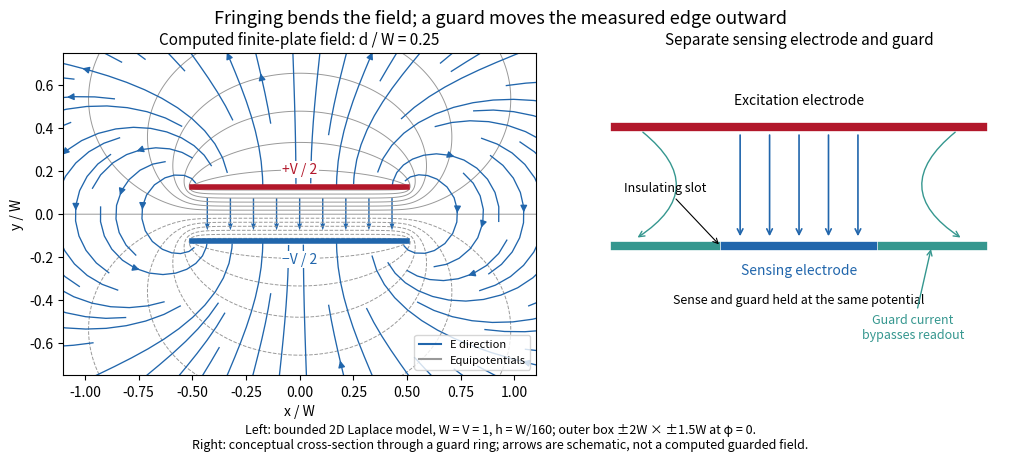

Recreate this plot in Python. (Note: this script raises an exception after producing the figure.)
"""Bounded 2D Laplace field and a conceptual three-electrode guard layout.

Run from _media: MPLBACKEND=Agg MPLCONFIGDIR=/tmp/codex-wiki-matplotlib
python3.14 ../capacitor-fringing-field-and-guard-electrode.py
Tested with Python 3.14.4, NumPy 2.3.5, Matplotlib 3.10.7.
No open-domain or three-dimensional capacitance is computed.
"""

from pathlib import Path
import json

import matplotlib.pyplot as plt
from matplotlib.lines import Line2D
import numpy as np


def solve_dirichlet(fixed, values, tolerance=2e-10, max_iterations=5000):
    """Solve the five-point Dirichlet system by matrix-free conjugate gradients.

    Return the potential and the maximum dimensionless stencil residual.
    Boundary nodes must be fixed. The system is positive definite on free nodes.
    """
    assert np.all(fixed[[0, -1], :]) and np.all(fixed[:, [0, -1]])
    free = ~fixed

    def stencil(u):
        out = 4 * u.copy()
        out[1:, :] -= u[:-1, :]
        out[:-1, :] -= u[1:, :]
        out[:, 1:] -= u[:, :-1]
        out[:, :-1] -= u[:, 1:]
        out[fixed] = 0
        return out

    prescribed = np.where(fixed, values, 0.0)
    rhs = -stencil(prescribed)
    u = np.zeros_like(values)
    residual = rhs.copy()
    direction = residual.copy()
    rr = np.sum(residual * residual)
    for iteration in range(max_iterations):
        if np.max(np.abs(residual[free])) < tolerance:
            break
        ad = stencil(direction)
        alpha = rr / np.sum(direction * ad)
        u += alpha * direction
        residual -= alpha * ad
        next_rr = np.sum(residual * residual)
        direction = residual + (next_rr / rr) * direction
        rr = next_rr
    else:
        raise RuntimeError("Dirichlet solver did not converge")
    potential = u + prescribed
    error = float(np.max(np.abs(stencil(potential)[free])))
    assert error < 2 * tolerance, error
    return potential, {"iterations": iteration, "stencil_residual": error}


def capacitor_model(gap=0.25, resolution=160, box=(2.0, 1.5)):
    """W=1, V=1; plates y=+-gap/2, |x|<=1/2; outer potential=0."""
    bx, by = box
    h = 1 / resolution
    x = np.linspace(-bx, bx, round(2 * bx * resolution) + 1)
    y = np.linspace(-by, by, round(2 * by * resolution) + 1)
    assert np.isclose(x[1] - x[0], h) and np.isclose(y[1] - y[0], h)
    fixed = np.zeros((len(y), len(x)), dtype=bool)
    fixed[[0, -1], :] = True
    fixed[:, [0, -1]] = True
    values = np.zeros(fixed.shape)
    width = np.abs(x) <= 0.5 + h / 10
    for sign in (-1, 1):
        row = int(np.argmin(np.abs(y - sign * gap / 2)))
        assert np.isclose(y[row], sign * gap / 2)
        fixed[row, width] = True
        values[row, width] = sign / 2
    phi, checks = solve_dirichlet(fixed, values)
    gy, gx = np.gradient(phi, h, h, edge_order=2)
    ex, ey = -gx, -gy
    center = len(y) // 2
    checks.update({"gap": gap, "width": 1, "h": h, "shape": list(phi.shape),
                   "outer_box": [-bx, bx, -by, by], "outer_potential": 0,
                   "center_normalized_field": float(-gap * ey[center, len(x)//2]),
                   "even_x_error": float(np.max(np.abs(phi - phi[:, ::-1]))),
                   "odd_y_error": float(np.max(np.abs(phi + phi[::-1, :]))),
                   "potential_min": float(phi.min()), "potential_max": float(phi.max())})
    return x, y, phi, ex, ey, fixed, checks


def draw_field(ax, x, y, phi, ex, ey, fixed, gap, view=(-1.1, 1.1, -0.75, 0.75)):
    ax.contour(x, y, phi, levels=np.linspace(-0.45, 0.45, 13),
               colors="#999999", linewidths=0.7)
    # The conductor nodes are excluded from stream interpolation.
    ax.streamplot(x, y, np.ma.array(ex, mask=fixed), np.ma.array(ey, mask=fixed),
                  density=1.4, color="#2166ac", linewidth=0.95, arrowsize=1.0)
    # Explicit midplane arrows remain readable even for gaps too short for
    # Matplotlib's automatic streamline seeding. Their direction is computed.
    tips = np.linspace(-0.43, 0.43, 9)
    row = len(y) // 2
    ux = np.interp(tips, x, ex[row])
    uy = np.interp(tips, x, ey[row])
    norm = np.hypot(ux, uy)
    ax.quiver(tips, np.zeros_like(tips), ux/norm*gap*0.6, uy/norm*gap*0.6,
              angles="xy", scale_units="xy", scale=1, pivot="mid", width=0.003,
              color="#2166ac", headwidth=3.5)
    ax.plot([-0.5, 0.5], [gap/2]*2, color="#b2182b", lw=4)
    ax.plot([-0.5, 0.5], [-gap/2]*2, color="#2166ac", lw=4)
    ax.set(xlim=view[:2], ylim=view[2:], xlabel="x / W", ylabel="y / W", aspect="equal")


def main():
    x, y, phi, ex, ey, fixed, checks = capacitor_model()
    fig, (field, guard) = plt.subplots(1, 2, figsize=(10.5, 4.5),
                                       gridspec_kw={"width_ratios": [1.2, 1]}, layout="constrained")
    fig.patch.set_facecolor("white")
    draw_field(field, x, y, phi, ex, ey, fixed, gap=0.25)
    field.set_title("Computed finite-plate field: d / W = 0.25", fontsize=11)
    field.text(0, 0.19, "+V / 2", color="#b2182b", ha="center", fontsize=10,
               bbox={"facecolor": "white", "edgecolor": "none", "pad": 1})
    field.text(0, -0.23, "−V / 2", color="#2166ac", ha="center", fontsize=10,
               bbox={"facecolor": "white", "edgecolor": "none", "pad": 1})
    field.legend(handles=[Line2D([], [], color="#2166ac", label="E direction"),
                          Line2D([], [], color="#999999", label="Equipotentials")],
                 loc="lower right", fontsize=8)
    guard.set_title("Separate sensing electrode and guard", fontsize=11)
    guard.plot([-1, 1], [0.4, 0.4], lw=6, color="#b2182b")
    guard.plot([-0.4, 0.4], [-0.25, -0.25], lw=6, color="#2166ac")
    for a, b in [(-1, -0.45), (0.45, 1)]:
        guard.plot([a, b], [-0.25]*2, lw=6, color="#35978f")
    for xx in np.linspace(-0.32, 0.32, 5):
        guard.annotate("", (xx, -0.21), (xx, 0.37),
                       arrowprops={"arrowstyle": "->", "color": "#2166ac", "lw": 1.2})
    for sign in (-1, 1):
        guard.annotate("", (sign*0.89, -0.21), (sign*0.86, 0.38),
                       arrowprops={"arrowstyle": "->", "color": "#35978f",
                                   "connectionstyle": f"arc3,rad={sign*0.7}"})
    guard.text(0, 0.52, "Excitation electrode", ha="center", fontsize=10)
    guard.text(0, -0.40, "Sensing electrode", ha="center", color="#2166ac", fontsize=10)
    guard.text(0, -0.56, "Sense and guard held at the same potential", ha="center", fontsize=9)
    guard.annotate("Insulating slot", (-0.425, -0.25), (-0.95, 0.05), fontsize=9,
                   arrowprops={"arrowstyle": "->", "lw": 0.8})
    guard.annotate("Guard current\nbypasses readout", (0.72, -0.25), (0.62, -0.75),
                   ha="center", fontsize=9, color="#35978f",
                   arrowprops={"arrowstyle": "->", "color": "#35978f"})
    guard.set(xlim=(-1.2, 1.2), ylim=(-0.95, 0.8), aspect="equal")
    guard.axis("off")
    fig.suptitle("Fringing bends the field; a guard moves the measured edge outward", fontsize=13)
    fig.supxlabel("Left: bounded 2D Laplace model, W = V = 1, h = W/160; outer box ±2W × ±1.5W at φ = 0.\nRight: conceptual cross-section through a guard ring; arrows are schematic, not a computed guarded field.", fontsize=9)
    output = Path(Path(__file__).stem + ".png")
    fig.savefig(output, dpi=130, facecolor="white", transparent=False)
    plt.close(fig)
    print(json.dumps({"output": str(output), "model": checks}))


if __name__ == "__main__":
    main()
